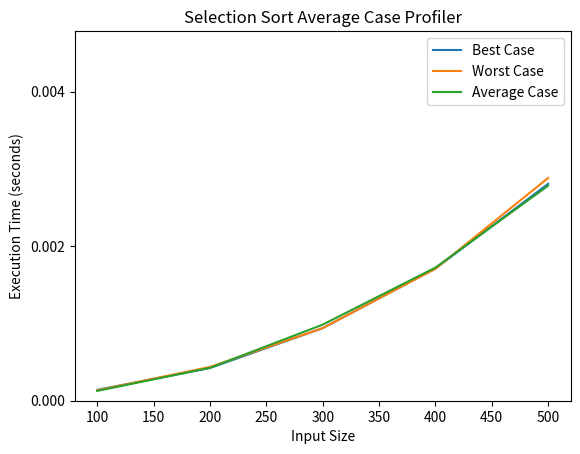

Write the Python code that produced this figure.
import time
import matplotlib.pyplot as plt
import random
import copy

def selection_sort(arr):
    n = len(arr)
    for i in range(n):
        min_index = i
        for j in range(i + 1, n):
            if arr[j] < arr[min_index]:
                min_index = j
        arr[i], arr[min_index] = arr[min_index], arr[i]

def generate_test_data(size, scenario):
    if scenario == "best":
        return list(range(1, size + 1))
    elif scenario == "worst":
        return list(range(size, 0, -1))
    else:  # average case, random data
        return [random.randint(1, 1000) for _ in range(size)]

def profile_selection_sort(input_sizes, scenario):
    execution_times = []
    for size in input_sizes:
        test_data = generate_test_data(size, scenario)
        start_time = time.time()
        selection_sort(copy.deepcopy(test_data))  # We use a deep copy to avoid modifying the original data
        end_time = time.time()
        execution_time = end_time - start_time
        execution_times.append(execution_time)
    return execution_times

def plot_graph_best(input_sizes, execution_times_best):
    plt.plot(input_sizes, execution_times_best, label='Best Case')
    plt.xlabel('Input Size')
    plt.ylabel('Execution Time (seconds)')
    plt.legend()
    plt.title('Selection Sort Best Case Profiler')
    plt.ylim(0.000, max(execution_times_best) + 0.002)
    y_ticks = [0.000 + 0.002 * i for i in range(int((max(execution_times_best) + 0.002) / 0.002) + 1)]
    plt.yticks(y_ticks)
    plt.show()

def plot_graph_worst(input_sizes, execution_times_worst):
    plt.plot(input_sizes, execution_times_worst, label='Worst Case')
    plt.xlabel('Input Size')
    plt.ylabel('Execution Time (seconds)')
    plt.legend()
    plt.title('Selection Sort Worst Case Profiler')
    plt.ylim(0.000, max(execution_times_worst) + 0.002)
    y_ticks = [0.000 + 0.002 * i for i in range(int((max(execution_times_worst) + 0.002) / 0.002) + 1)]
    plt.yticks(y_ticks)
    plt.show()

def plot_graph_avg(input_sizes, execution_times_avg):
    plt.plot(input_sizes, execution_times_avg, label='Average Case')
    plt.xlabel('Input Size')
    plt.ylabel('Execution Time (seconds)')
    plt.legend()
    plt.title('Selection Sort Average Case Profiler')
    plt.ylim(0.000, max(execution_times_avg) + 0.002)
    y_ticks = [0.000 + 0.002 * i for i in range(int((max(execution_times_avg) + 0.002) / 0.002) + 1)]
    plt.yticks(y_ticks)
    plt.show()

def main():
    input_sizes = [100, 200, 300, 400, 500]
    bubble_times_best = profile_selection_sort(input_sizes, 'best')
    bubble_times_worst = profile_selection_sort(input_sizes, 'worst')
    bubble_times_avg = profile_selection_sort(input_sizes, 'average')
    plot_graph_best(input_sizes, bubble_times_best)
    plot_graph_worst(input_sizes, bubble_times_worst)
    plot_graph_avg(input_sizes, bubble_times_avg)

if __name__ == '__main__':
    main()

